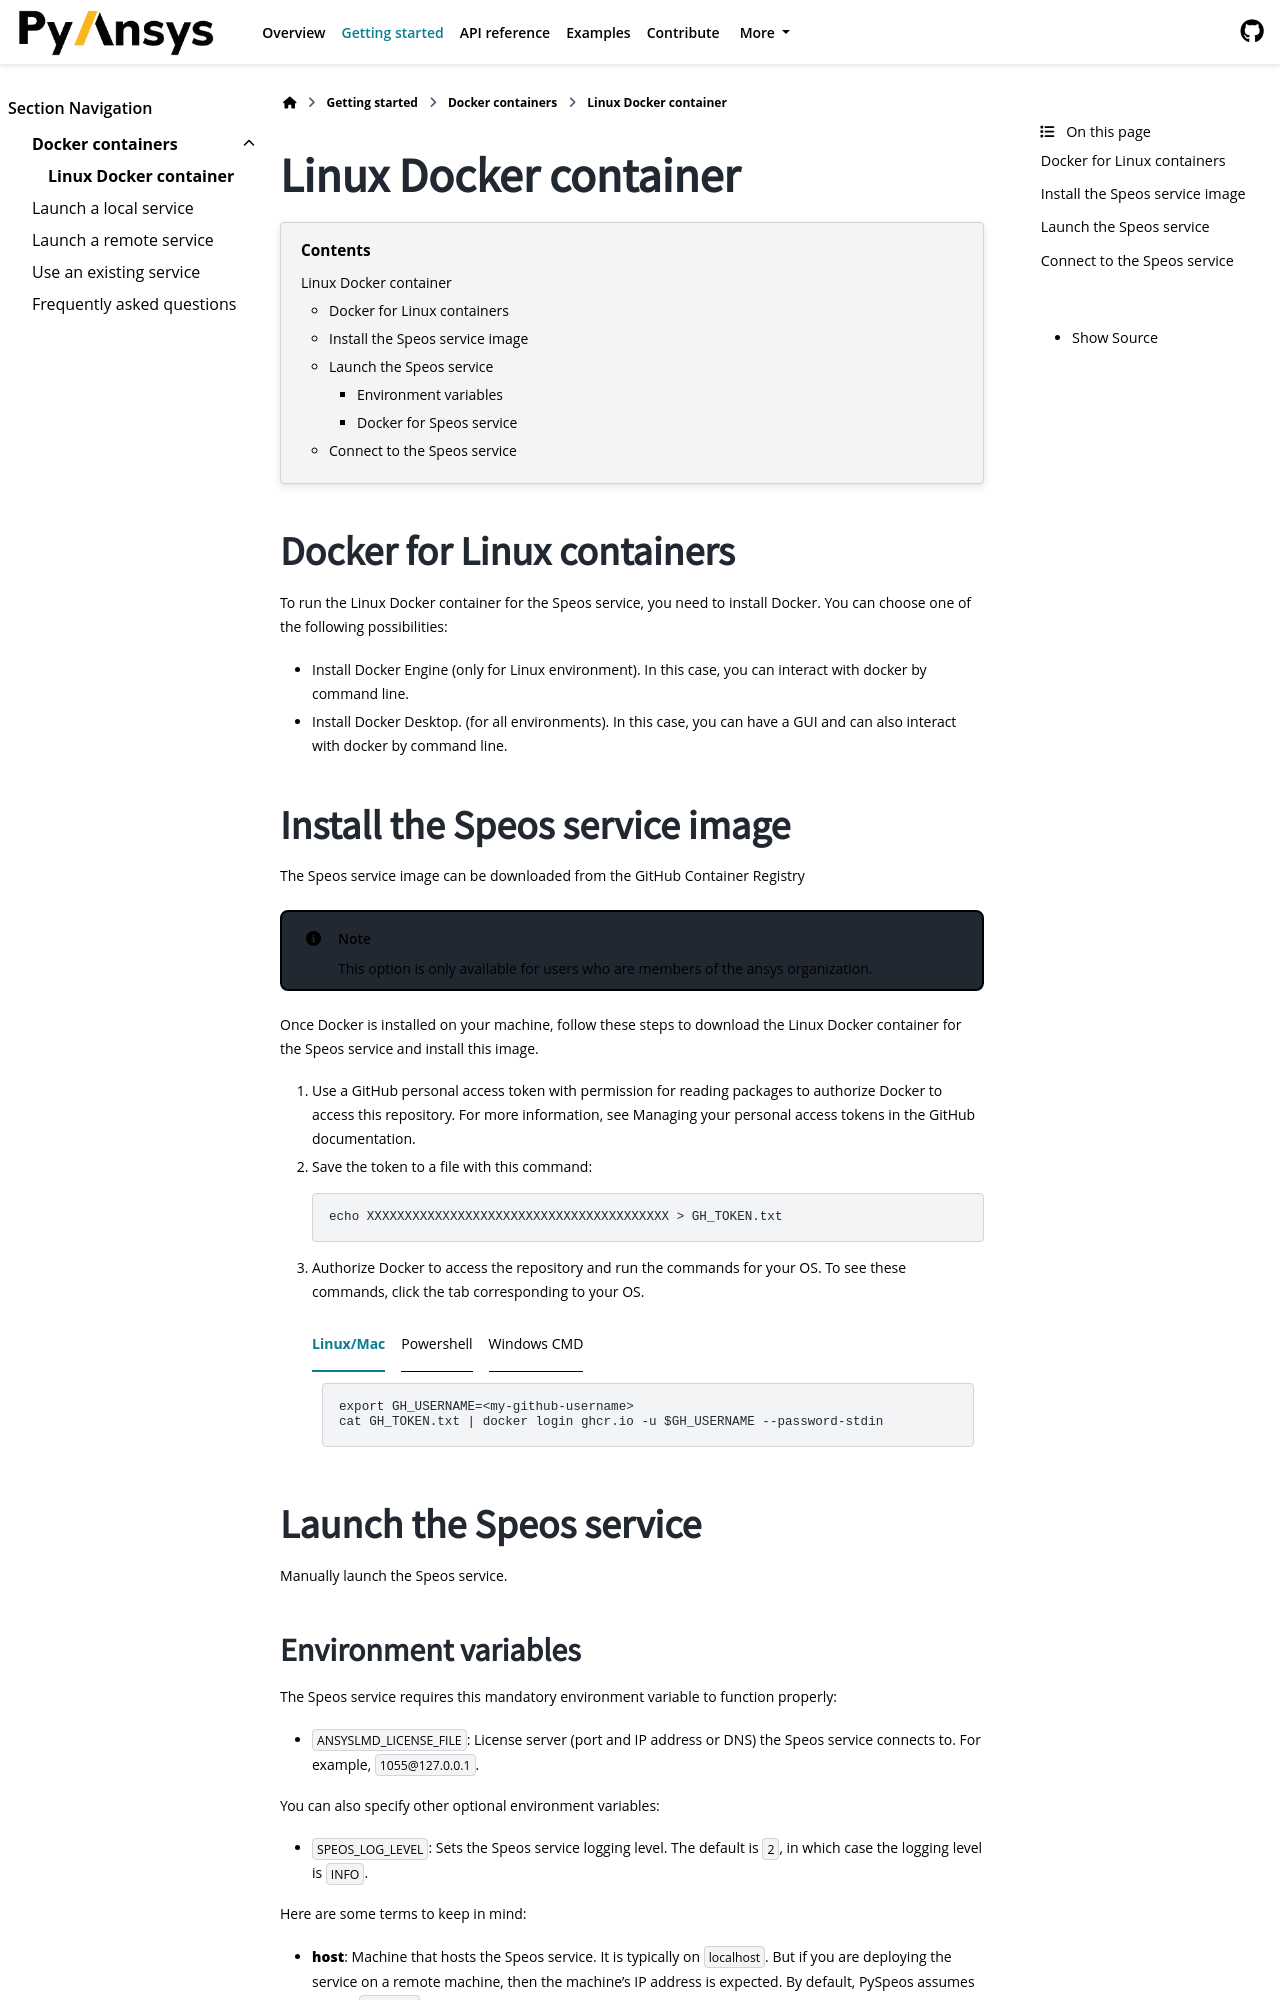

repository: ansys/pyspeos · page: version/0.3/getting_started/docker/linux_container.html · generator: sphinx

.. _ref_linux_docker:

Linux Docker container
======================

.. contents::
   :backlinks: none

.. _ref_running_linux_containers:

Docker for Linux containers
---------------------------

To run the Linux Docker container for the Speos service, you need to install Docker.
You can choose one of the following possibilities:

* Install `Docker Engine <https://docs.docker.com/engine/install/>`_ (only for Linux environment).
  In this case, you can interact with docker by command line.

* Install `Docker Desktop <https://docs.docker.com/desktop/install/windows-install/>`_. (for all environments).
  In this case, you can have a GUI and can also interact with docker by command line.
